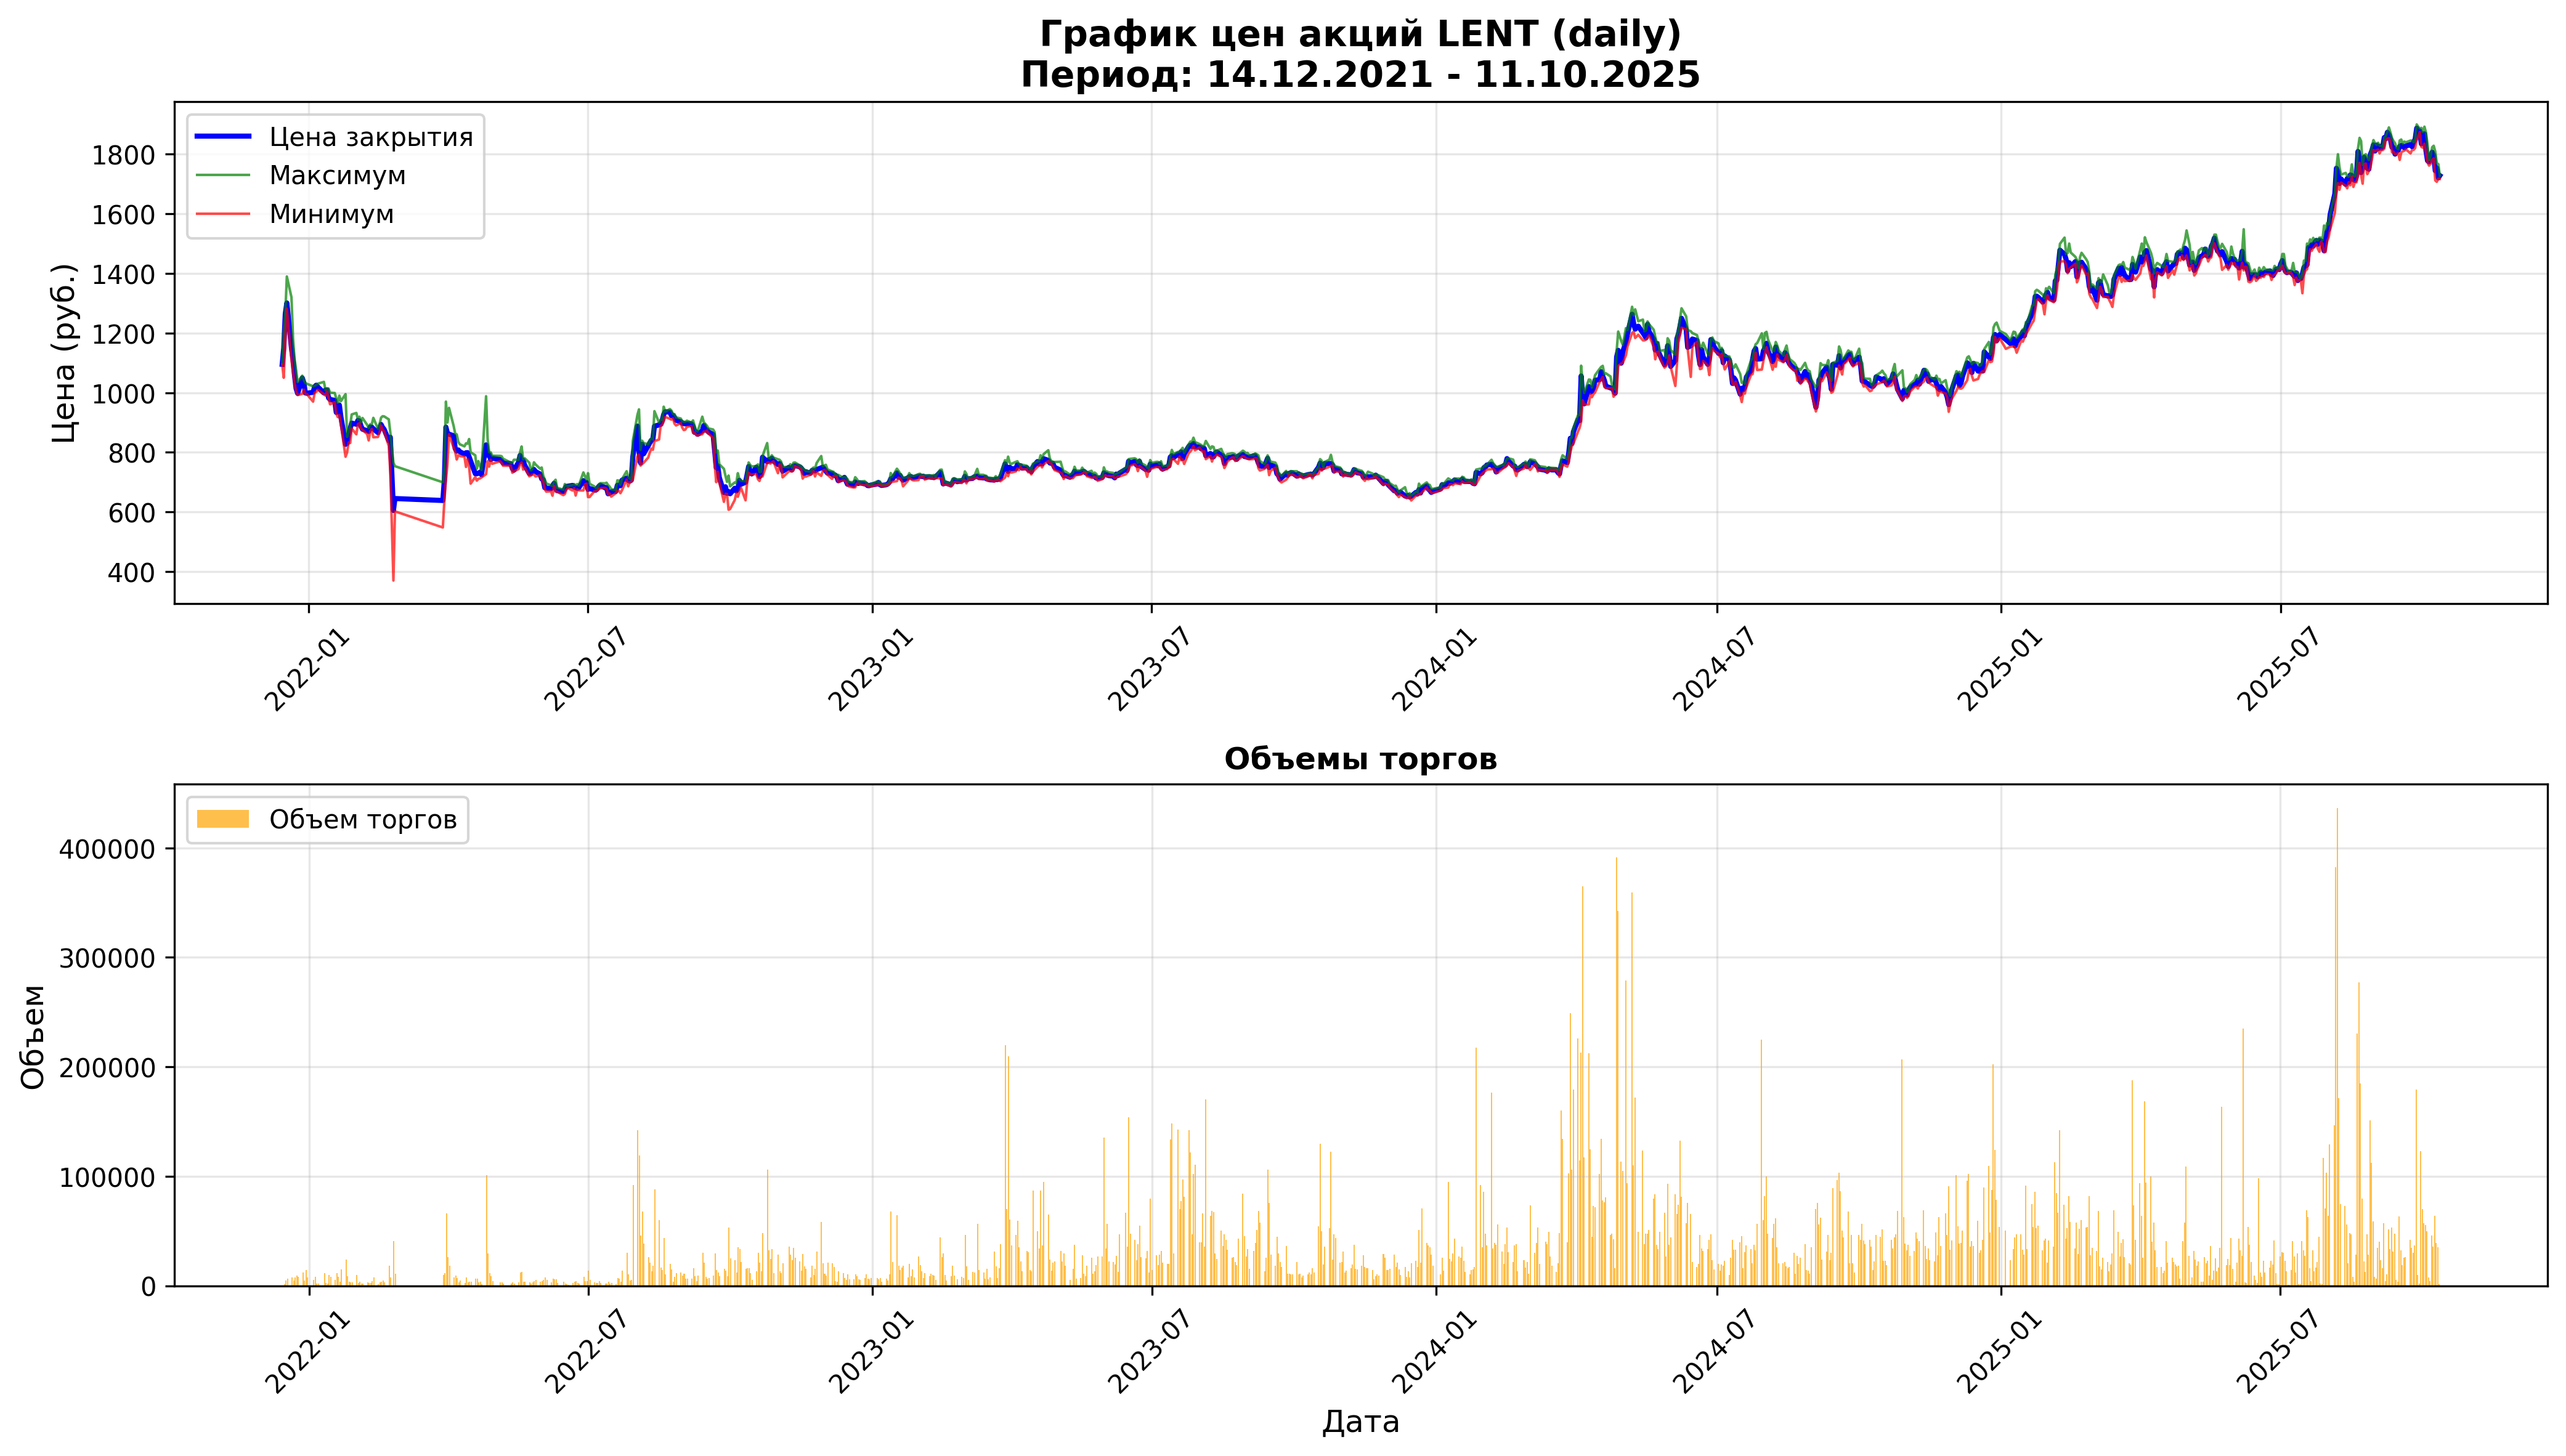

Values plotted in this chart, from the file beside it:
open, close, high, low, value, volume, begin, end
1095, 1095, 1095, 1095, 45990, 42, 2021-12-14, 2021-12-14 23:59:59
1204, 1150, 1204, 1050, 1872200, 1630, 2021-12-15, 2021-12-15 23:59:59
1200, 1264, 1264, 1177, 6031177, 4839, 2021-12-16, 2021-12-16 23:59:59
1299, 1301, 1390, 1282, 8908328, 6592, 2021-12-17, 2021-12-17 23:59:59
1288, 1150, 1320, 1110, 8845632, 7426, 2021-12-20, 2021-12-20 23:59:59
1183, 1112, 1183, 1069, 5592393, 4973, 2021-12-21, 2021-12-21 23:59:59
1112, 1057, 1112, 1032, 8069503, 7541, 2021-12-22, 2021-12-22 23:59:59
1050, 1014, 1076, 1006, 9670439, 9392, 2021-12-23, 2021-12-23 23:59:59
1016, 997.6, 1035, 992.0, 8150507, 8144, 2021-12-24, 2021-12-24 23:59:59
1012, 1049, 1057, 996.2, 12537661, 12164, 2021-12-27, 2021-12-27 23:59:59
1040, 1034, 1042, 1010, 4887539, 4720, 2021-12-28, 2021-12-28 23:59:59
1003, 999.0, 1032, 996.2, 14261457, 14225, 2021-12-29, 2021-12-29 23:59:59
1030, 998.0, 1030, 995.0, 7617281, 7618, 2021-12-30, 2021-12-30 23:59:59
998.4, 1001, 1021, 970.0, 5220595, 5219, 2022-01-03, 2022-01-03 23:59:59
1013, 1020, 1023, 1000, 8149705, 8034, 2022-01-04, 2022-01-04 23:59:59
1018, 1025, 1026, 1003, 2146796, 2104, 2022-01-05, 2022-01-05 23:59:59
1024, 1020, 1030, 1010, 2179342, 2142, 2022-01-06, 2022-01-06 23:59:59
1017, 999.0, 1036, 995.0, 11557420, 11516, 2022-01-10, 2022-01-10 23:59:59
1006, 1009, 1009, 990.4, 2658923, 2663, 2022-01-11, 2022-01-11 23:59:59
1009, 1009, 1014, 1004, 2228624, 2210, 2022-01-12, 2022-01-12 23:59:59
1000, 982.6, 1014, 982.0, 10052815, 10076, 2022-01-13, 2022-01-13 23:59:59
984.0, 977.2, 999.8, 961.0, 8195698, 8370, 2022-01-14, 2022-01-14 23:59:59
977.4, 974.2, 999.0, 968.2, 5320532, 5476, 2022-01-17, 2022-01-17 23:59:59
970.0, 933.8, 980.8, 929.6, 11211839, 11763, 2022-01-18, 2022-01-18 23:59:59
933.8, 940.8, 966.2, 918.2, 7786483, 8376, 2022-01-19, 2022-01-19 23:59:59
990.0, 958.6, 990.0, 925.4, 3616623, 3798, 2022-01-20, 2022-01-20 23:59:59
971.4, 919.0, 971.4, 894.2, 13814624, 15082, 2022-01-21, 2022-01-21 23:59:59
932.8, 826.8, 995.0, 785.2, 20052866, 23880, 2022-01-24, 2022-01-24 23:59:59
852.0, 830.0, 852.0, 799.6, 7197073, 8717, 2022-01-25, 2022-01-25 23:59:59
850.0, 858.0, 869.0, 833.2, 3217521, 3767, 2022-01-26, 2022-01-26 23:59:59
875.0, 880.0, 888.8, 831.2, 2811923, 3228, 2022-01-27, 2022-01-27 23:59:59
899.8, 898.0, 927.0, 880.0, 2895288, 3242, 2022-01-28, 2022-01-28 23:59:59
890.2, 894.2, 932.0, 860.4, 8938894, 9945, 2022-01-31, 2022-01-31 23:59:59
910.0, 907.0, 910.0, 894.5, 2119434, 2340, 2022-02-01, 2022-02-01 23:59:59
910.0, 905.0, 919.5, 897.5, 3194356, 3534, 2022-02-02, 2022-02-02 23:59:59
900.5, 888.0, 900.5, 880.0, 1839815, 2073, 2022-02-03, 2022-02-03 23:59:59
915.0, 877.5, 915.0, 875.0, 1700512, 1908, 2022-02-04, 2022-02-04 23:59:59
885.5, 872.5, 892.0, 861.0, 2521760, 2900, 2022-02-07, 2022-02-07 23:59:59
875.5, 870.0, 881.5, 840.0, 2370212, 2736, 2022-02-08, 2022-02-08 23:59:59
875.5, 885.0, 894.0, 871.0, 2285314, 2588, 2022-02-09, 2022-02-09 23:59:59
878.5, 884.5, 894.0, 878.5, 3697388, 4171, 2022-02-10, 2022-02-10 23:59:59
889.5, 879.0, 915.5, 850.5, 6903004, 7817, 2022-02-11, 2022-02-11 23:59:59
875.0, 866.0, 879.0, 851.5, 1294606, 1490, 2022-02-14, 2022-02-14 23:59:59
879.0, 878.0, 894.0, 865.5, 2900280, 3277, 2022-02-15, 2022-02-15 23:59:59
899.5, 893.5, 916.0, 890.0, 3481384, 3849, 2022-02-16, 2022-02-16 23:59:59
893.0, 883.5, 921.0, 875.5, 4075460, 4564, 2022-02-17, 2022-02-17 23:59:59
883.0, 877.0, 920.5, 871.0, 2802780, 3176, 2022-02-18, 2022-02-18 23:59:59
900.0, 839.0, 910.5, 821.0, 15659972, 18041, 2022-02-21, 2022-02-21 23:59:59
825.0, 850.5, 866.5, 735.0, 6101358, 7748, 2022-02-22, 2022-02-22 23:59:59
750.0, 605.0, 765.0, 370.0, 21107156, 40975, 2022-02-24, 2022-02-24 23:59:59
660.0, 645.0, 753.5, 602.0, 7236028, 10760, 2022-02-25, 2022-02-25 23:59:59
680.0, 638.5, 699.5, 548.0, 5963662, 9672, 2022-03-28, 2022-03-28 23:59:59
650.0, 708.0, 749.0, 638.5, 8001442, 11513, 2022-03-29, 2022-03-29 23:59:59
730.0, 884.5, 970.0, 708.0, 57865798, 65865, 2022-03-30, 2022-03-30 23:59:59
887.0, 863.0, 900.0, 761.0, 22371692, 26016, 2022-03-31, 2022-03-31 23:59:59
870.0, 861.0, 949.0, 860.5, 16052782, 18306, 2022-04-01, 2022-04-01 23:59:59
861.5, 855.5, 888.5, 815.5, 6584720, 7632, 2022-04-04, 2022-04-04 23:59:59
862.5, 812.5, 862.5, 802.0, 7390213, 9025, 2022-04-05, 2022-04-05 23:59:59
800.0, 804.0, 860.0, 776.0, 5693609, 7027, 2022-04-06, 2022-04-06 23:59:59
804.5, 808.0, 835.0, 790.0, 2606576, 3213, 2022-04-07, 2022-04-07 23:59:59
... 931 more rows
